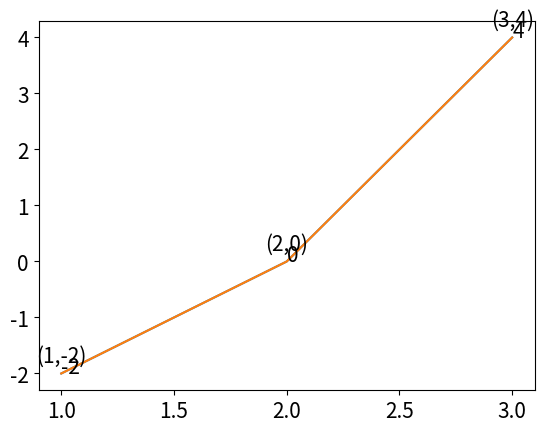

Generate this figure with matplotlib:
import matplotlib
import matplotlib.pyplot as plt
matplotlib.rcParams["font.size"] = 15

x=[1,2,3]
y=[-2,0,4]

plt.plot(x,y)
for num, txt in enumerate(y):
  plt.text(x[num],y[num],txt) # create text
plt.show()

plt.plot(x,y)
for i in range(len(y)):
  txt = f"({x[i]},{y[i]})"
  plt.text(x[i],y[i]+0.2,txt,ha="center") # show coordinates
plt.show()